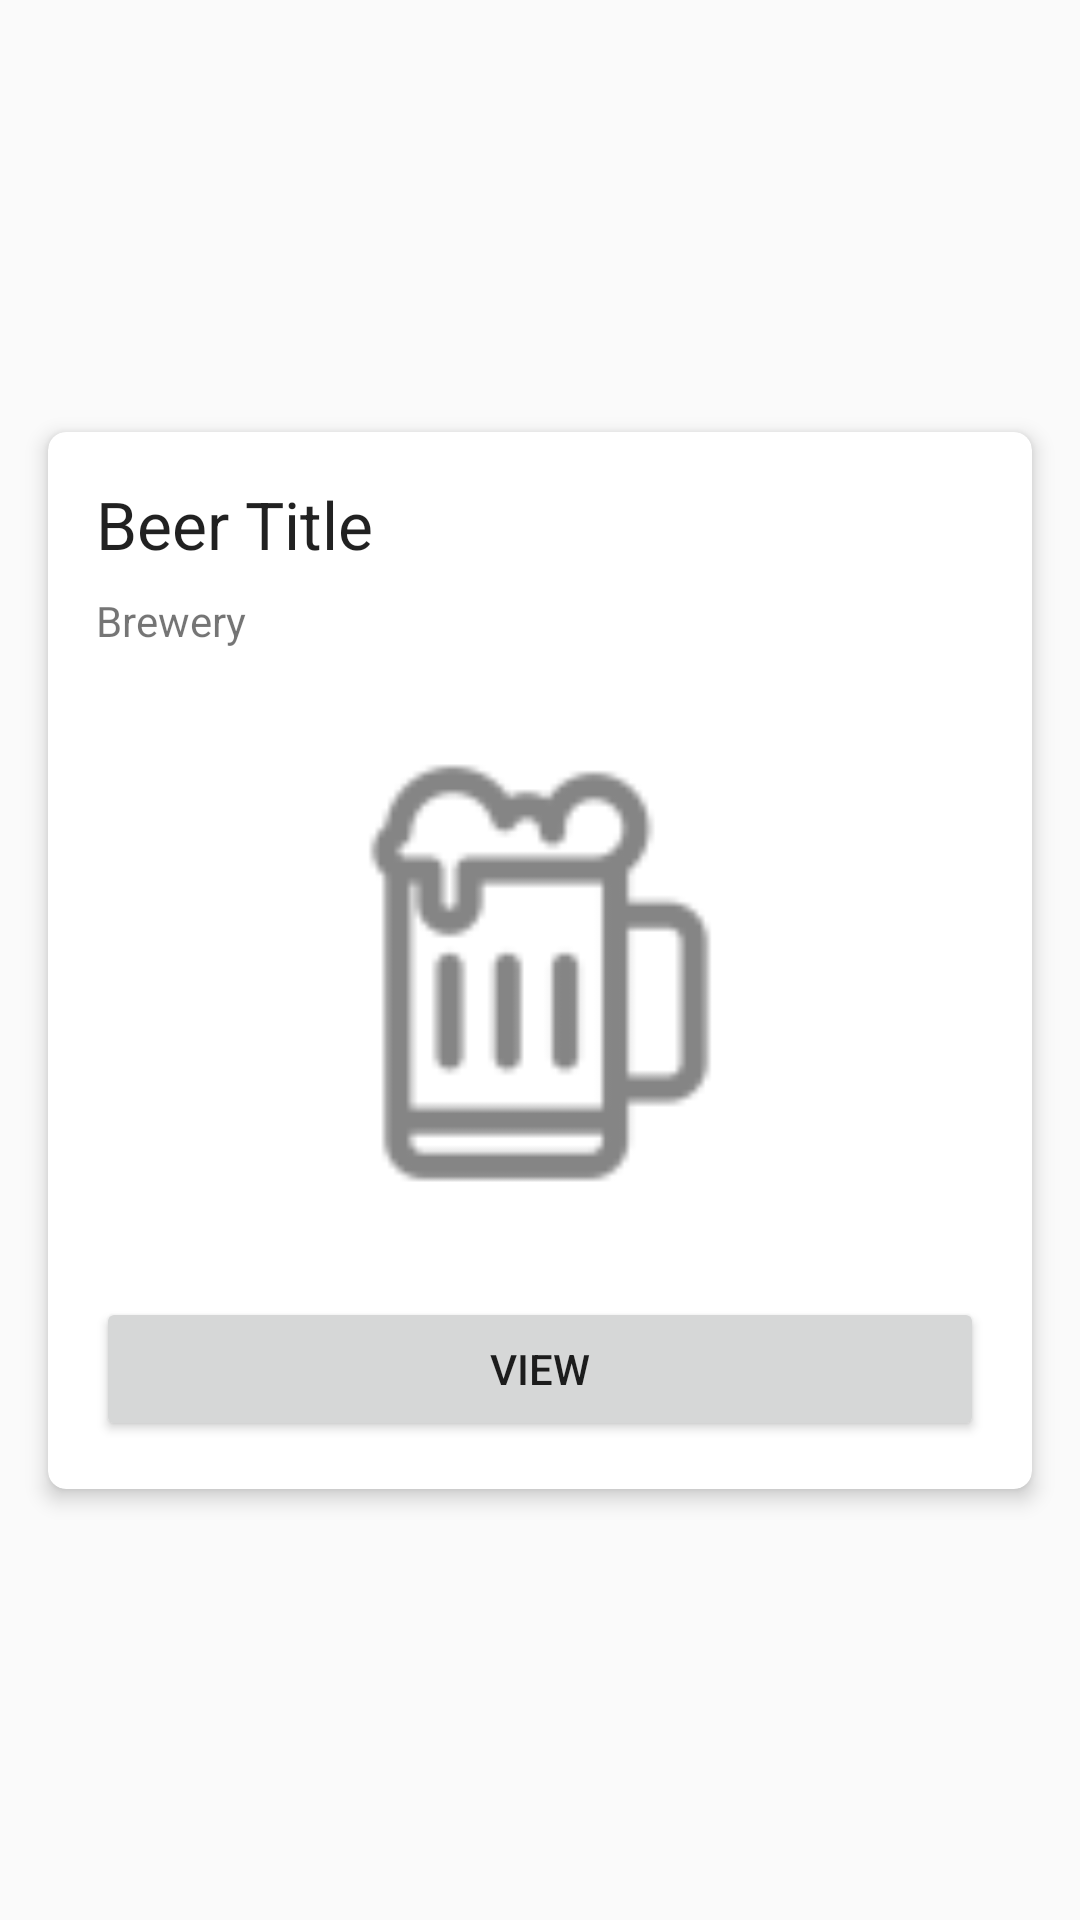

This screen was rendered from an Android layout file. Write that file and the resources it references.
<!-- AndroidManifest.xml: application theme Theme.AppCompat.Light.NoActionBar -->
<!-- res/layout/beer_info_list_item.xml -->
<?xml version="1.0" encoding="utf-8"?>
<android.support.constraint.ConstraintLayout
    xmlns:android="http://schemas.android.com/apk/res/android"
    xmlns:app="http://schemas.android.com/apk/res-auto"
    xmlns:tools="http://schemas.android.com/tools"
    android:layout_width="match_parent"
    android:layout_height="wrap_content">


    <android.support.v7.widget.CardView
        android:layout_width="0dp"
        android:layout_height="wrap_content"
        app:layout_constraintBottom_toBottomOf="parent"
        app:layout_constraintEnd_toEndOf="parent"
        app:layout_constraintStart_toStartOf="parent"
        app:layout_constraintTop_toTopOf="parent"
        style="@style/beerCards">

        <LinearLayout
            android:layout_width="match_parent"
            android:layout_height="match_parent"
            android:orientation="vertical"
            android:layout_margin="8dp">

            <TextView
                android:id="@+id/beerInfoTitle"
                android:layout_width="match_parent"
                android:layout_height="wrap_content"
                android:text="@string/default_beer_title"
                android:textAppearance="@android:style/TextAppearance.Material.Large" />

            <TextView
                android:id="@+id/beerInfoDescription"
                android:layout_width="match_parent"
                android:layout_height="wrap_content"
                android:layout_marginTop="8dp"
                android:text="@string/default_brewery" />

            <ImageView
                android:id="@+id/beerInfoImage"
                android:layout_width="match_parent"
                android:layout_height="200dp"
                android:layout_marginTop="8dp"
                app:srcCompat="@drawable/beer_outline"
/>

            <Button
                android:id="@+id/viewMoreButton"
                android:layout_width="match_parent"
                android:layout_height="wrap_content"
                android:onClick="onViewBeerDetailClick"
                android:text="@string/view_more_button"
                android:layout_marginTop="8dp"/>
        </LinearLayout>

    </android.support.v7.widget.CardView>

</android.support.constraint.ConstraintLayout>
<!-- resources referenced by this layout -->
<resources>
  <!-- drawable beer_outline: png bitmap (drawable-hdpi, 799 bytes) -->
  <string name="default_beer_title">Beer Title</string>
  <string name="default_brewery">Brewery</string>
  <string name="view_more_button">View</string>
  <style name="beerCards" parent="Theme.AppCompat.Light">
          <item name="cardCornerRadius">6dp</item>
          <item name="cardElevation">4dp</item>
          <item name="contentPadding">8dp</item>
          <item name="android:layout_marginTop">8dp</item>
          <item name="android:layout_marginBottom">8dp</item>
          <item name="android:layout_marginLeft">16dp</item>
          <item name="android:layout_marginRight">16dp</item>
      </style>
</resources>
